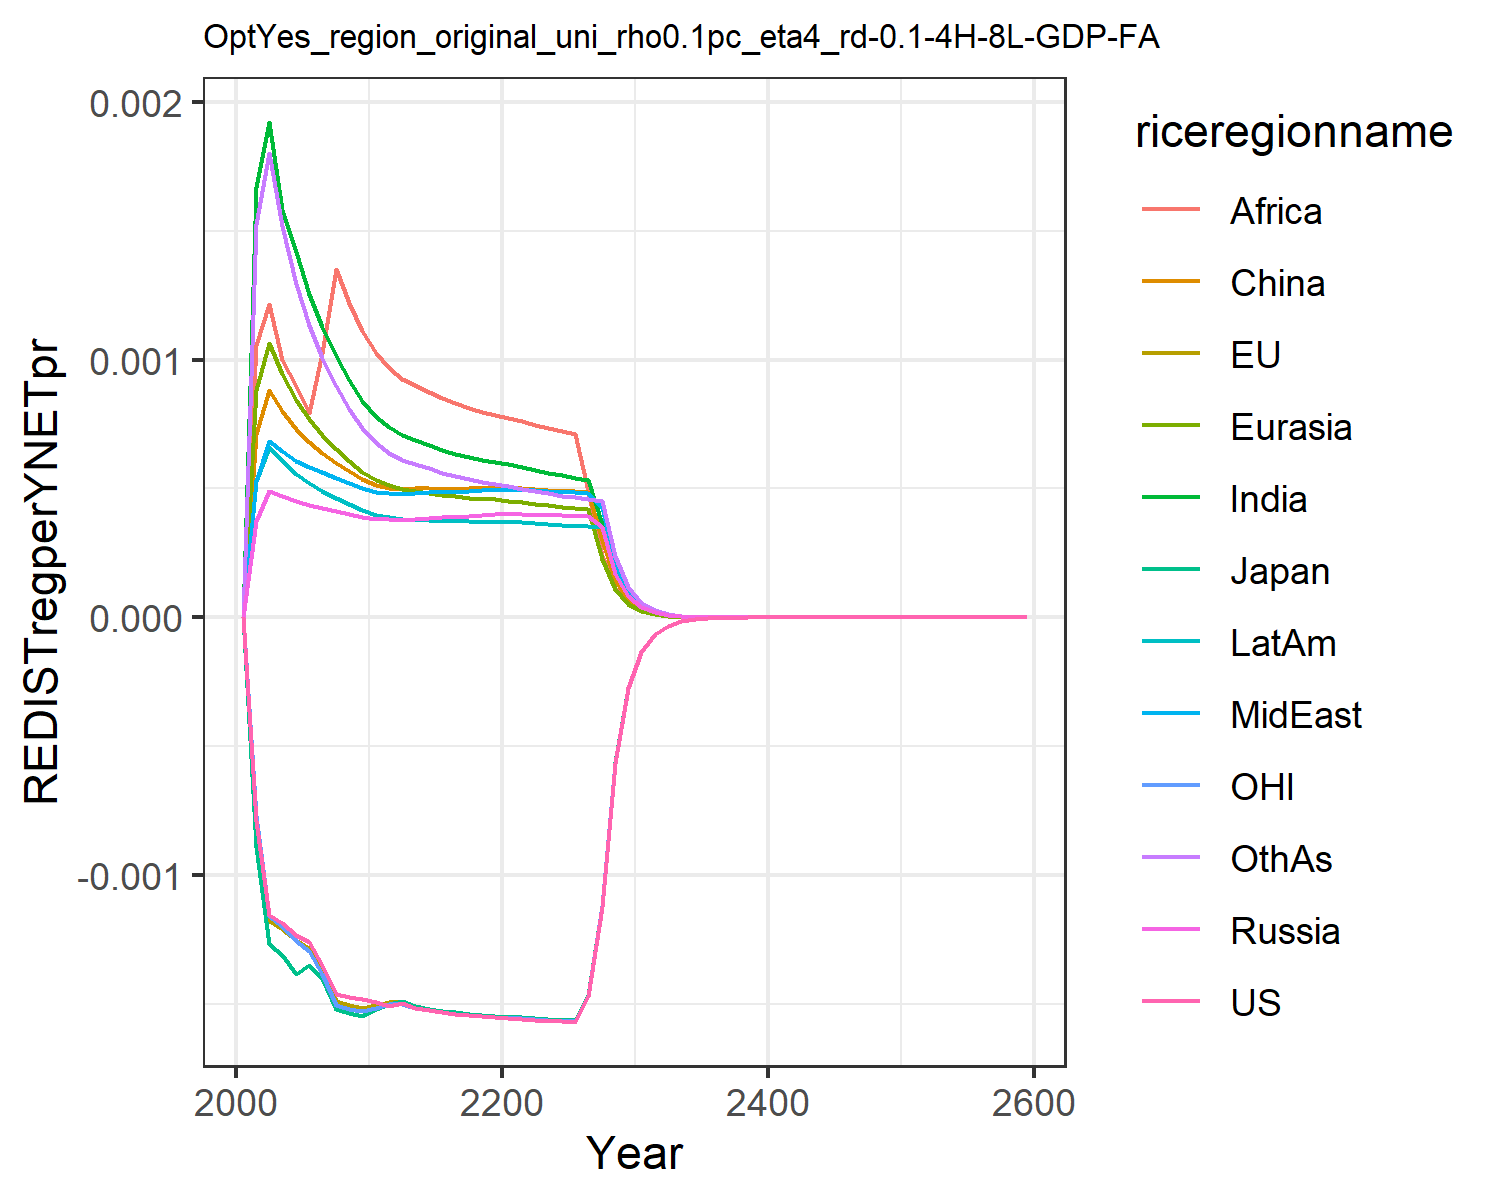

Data behind this chart, as committed beside it:
0.0, 0.0, 0.0, 0.0, 0.0, 0.0, 0.0, 0.0, 0.0, 0.0, 0.0, 0.0
-0.0007898, -0.0008104, -0.0008901, 0.0003749, 0.000881, 0.0007122, 0.001671, 0.0005304, 0.001056, 0.0005299, -0.0007686, 0.001525
-0.001153, -0.001176, -0.001267, 0.0004918, 0.001062, 0.0008809, 0.00192, 0.0006836, 0.001214, 0.0006614, -0.001158, 0.001801
-0.001186, -0.001208, -0.001307, 0.000471, 0.0009432, 0.0008006, 0.00158, 0.0006448, 0.0009991, 0.0006059, -0.001197, 0.001518
-0.001231, -0.001252, -0.001384, 0.0004501, 0.0008417, 0.0007302, 0.001418, 0.0006079, 0.0008965, 0.0005564, -0.001255, 0.001293
-0.001261, -0.001282, -0.001349, 0.0004367, 0.0007679, 0.0006798, 0.001254, 0.0005829, 0.0007934, 0.0005208, -0.001293, 0.001132
-0.001347, -0.001369, -0.0014, 0.0004259, 0.0007084, 0.0006392, 0.001125, 0.0005626, 0.001024, 0.0004918, -0.001385, 0.001007
-0.00146, -0.001488, -0.00152, 0.0004131, 0.0006537, 0.0006004, 0.001013, 0.0005407, 0.001351, 0.0004633, -0.001504, 0.000899
-0.001471, -0.001502, -0.001534, 0.0004008, 0.0006063, 0.0005665, 0.0009187, 0.0005203, 0.001219, 0.0004379, -0.001517, 0.0008098
-0.00148, -0.001515, -0.001545, 0.0003891, 0.0005652, 0.0005369, 0.0008395, 0.0005015, 0.001109, 0.0004151, -0.001528, 0.0007354
-0.001493, -0.001504, -0.00152, 0.0003809, 0.0005334, 0.0005147, 0.0007782, 0.0004879, 0.001024, 0.0003978, -0.001514, 0.0006779
-0.001508, -0.001493, -0.001498, 0.0003797, 0.000514, 0.0005018, 0.0007372, 0.0004836, 0.0009666, 0.0003889, -0.001501, 0.0006375
-0.001497, -0.001491, -0.001489, 0.0003782, 0.0004981, 0.0004977, 0.0007056, 0.0004792, 0.0009254, 0.0003809, -0.001498, 0.0006115
-0.001514, -0.001507, -0.001506, 0.0003825, 0.0004908, 0.0004998, 0.0006866, 0.0004825, 0.0008999, 0.0003792, -0.001514, 0.0005947
-0.001524, -0.001517, -0.001517, 0.0003856, 0.0004828, 0.0004998, 0.0006674, 0.0004844, 0.0008741, 0.000377, -0.001524, 0.0005773
-0.001532, -0.001526, -0.001527, 0.0003884, 0.0004755, 0.0004993, 0.0006503, 0.0004862, 0.0008508, 0.0003751, -0.001532, 0.0005618
-0.001537, -0.001532, -0.001532, 0.000391, 0.0004691, 0.0004992, 0.0006348, 0.0004878, 0.00083, 0.0003733, -0.001537, 0.0005477
-0.001541, -0.001537, -0.001537, 0.000394, 0.000464, 0.0004998, 0.0006217, 0.0004898, 0.0008126, 0.0003722, -0.001542, 0.0005358
-0.001545, -0.001542, -0.001542, 0.0003974, 0.0004602, 0.000501, 0.000611, 0.0004923, 0.0007981, 0.0003717, -0.001545, 0.0005259
-0.001549, -0.001546, -0.001546, 0.000401, 0.0004575, 0.0005029, 0.0006023, 0.0004954, 0.0007865, 0.0003719, -0.001549, 0.0005179
-0.001553, -0.001549, -0.001549, 0.0004021, 0.0004531, 0.0005026, 0.000593, 0.0004967, 0.0007742, 0.0003708, -0.001553, 0.0005094
-0.001558, -0.001551, -0.001552, 0.0004006, 0.0004468, 0.0004998, 0.0005822, 0.0004956, 0.00076, 0.0003682, -0.001555, 0.0004997
-0.001561, -0.001555, -0.001555, 0.0003986, 0.0004401, 0.0004963, 0.0005707, 0.0004931, 0.0007474, 0.0003647, -0.001558, 0.0004896
-0.001564, -0.001557, -0.001557, 0.0003968, 0.000434, 0.0004933, 0.0005601, 0.0004905, 0.0007349, 0.0003613, -0.001561, 0.0004804
-0.001566, -0.00156, -0.00156, 0.0003952, 0.0004286, 0.0004907, 0.0005505, 0.0004881, 0.0007233, 0.0003582, -0.001564, 0.0004722
-0.001568, -0.001563, -0.001562, 0.0003938, 0.0004237, 0.0004885, 0.000542, 0.0004858, 0.0007128, 0.0003553, -0.001566, 0.0004649
-0.00147, -0.001465, -0.001464, 0.0003924, 0.0004192, 0.0004867, 0.0005342, 0.0004835, 0.0004914, 0.0003526, -0.001468, 0.0004582
-0.001121, -0.001118, -0.001118, 0.00035, 0.0002255, 0.0002991, 0.0003636, 0.0004293, 0.0002369, 0.0003502, -0.00112, 0.0004525
-0.0005637, -0.0005622, -0.000562, 0.0001692, 0.0001086, 0.0001444, 0.0001753, 0.0002076, 0.0001143, 0.0001777, -0.0005631, 0.0002398
-0.0002747, -0.000274, -0.0002739, 8.186329631689586e-5, 5.235857989234963e-5, 6.983770730838043e-5, 8.461750390665366e-5, 0.0001004, 5.526193288618052e-5, 8.611017700176397e-5, -0.0002744, 0.000116
-0.0001339, -0.0001336, -0.0001335, 3.964179956482095e-5, 2.5274008651009144e-5, 3.3806460102318076e-5, 4.088781076605185e-5, 4.8647554393955145e-5, 2.67345514312317e-5, 4.1743883557448577e-5, -0.0001338, 5.62019908060044e-5
-6.523825322006066e-5, -6.51755754458922e-5, -6.513722582355244e-5, 1.920989140920431e-5, 1.2212535143416774e-5, 1.6380825493199203e-5, 1.9776055107685293e-5, 2.3577680981411965e-5, 1.2945521595299195e-5, 2.024850052780198e-5, -6.525321175575398e-5, 2.7245066550381726e-5
-3.180902580519576e-5, -3.178821850454623e-5, -3.176839185187631e-5, 9.314783636347054e-6, 5.906605401092663e-6, 7.944114437178123e-6, 9.573162753231612e-6, 1.1434678915433855e-5, 6.273675198455377e-6, 9.827156678257271e-6, -3.182274011706688e-5, 1.3217103326957087e-5
-1.551157694122096e-5, -1.5504896979144283e-5, -1.549466371863177e-5, 4.519278465979697e-6, 2.8591062207950742e-6, 3.855758277738014e-6, 4.637717770520866e-6, 5.548844091713778e-6, 3.042636576199583e-6, 4.77171180756358e-6, -1.5520459371772718e-5, 6.4160638336409344e-6
-7.564825917253886e-6, -7.562863630508874e-6, -7.5576204787747525e-6, 2.193758498261932e-6, 1.3849896558235751e-6, 1.8728179317752889e-6, 2.248291482940904e-6, 2.694082940660699e-6, 1.476628962676152e-6, 2.317983996253037e-6, -7.56993871362258e-6, 3.116427679103379e-6
-3.6894905967226802e-6, -3.68904463388391e-6, -3.6863737870314523e-6, 1.0653918362723489e-6, 6.7135780146308e-7, 9.102729797466623e-7, 1.0906114814298745e-6, 1.308657658301062e-6, 7.170616991314153e-7, 1.1264640108024905e-6, -3.6922810686655326e-6, 1.5145237530700303e-6
-1.7994944740870654e-6, -1.7994866337103712e-6, -1.7981328044883928e-6, 5.176193236688668e-7, 3.2562930153963335e-7, 4.426999474309293e-7, 5.293335964235353e-7, 6.359557069409743e-7, 3.484006188576832e-7, 5.476178366862044e-7, -1.8009742759740745e-6, 7.36381617458789e-7
-8.777006704536653e-7, -8.77785142930599e-7, -8.771018477212442e-7, 2.515787471787227e-7, 1.5802596858319413e-7, 2.1541848419252393e-7, 2.5704333802815587e-7, 3.0916804740184394e-7, 1.6936145698159926e-7, 2.663027794396779e-7, -8.784717069615519e-7, 3.581929446635716e-7
-4.2810577445517905e-7, -4.281847824607633e-7, -4.2784121824359193e-7, 1.2231603669452344e-7, 7.672647935269197e-8, 1.0487417211785523e-7, 1.2487594474868643e-7, 1.5035308643963659e-7, 8.236485517345669e-8, 1.2953815774375307e-7, -4.2850276850511157e-7, 1.7430098648208954e-7
-2.0881537943141077e-7, -2.08870270642714e-7, -2.0869809898449188e-7, 5.948728088372099e-8, 3.726941559342126e-8, 5.107929743713462e-8, 6.069138381407133e-8, 7.314167747271906e-8, 4.007205331823505e-8, 6.302764922305968e-8, -2.0901802919409919e-7, 8.48466595979374e-8
-1.01854272887633e-7, -1.0188816569343879e-7, -1.0180213614080447e-7, 2.8938957186091462e-8, 1.811053270314781e-8, 2.4888165741395965e-8, 2.9507566613668745e-8, 3.559087540032444e-8, 1.9502762424678278e-8, 3.067359119775397e-8, -1.0195703599850652e-7, 4.13149069389001e-8
-4.9682155341613835e-8, -4.97017977651446e-8, -4.965892075741814e-8, 1.4081463387192608e-8, 8.803674142514947e-9, 1.2130961053286287e-8, 1.4350992719491732e-8, 1.7322930389593846e-8, 9.494889077299682e-9, 1.49309745628409e-8, -4.973399265584187e-8, 2.012345239066446e-8
-2.423401032850248e-8, -2.4244953781740492e-8, -2.422363157711664e-8, 6.8534329971737705e-9, 4.2809020134103065e-9, 5.914749385349332e-9, 6.981655097557053e-9, 8.433386165935874e-9, 4.623904392713793e-9, 7.26930044753149e-9, -2.4260046578223437e-8, 9.804146716935347e-9
-1.1820974490104985e-8, -1.1826910122001529e-8, -1.1816327496777986e-8, 3.336217943430617e-9, 2.0822423380043454e-9, 2.884711314286722e-9, 3.397425129007432e-9, 4.10648908571376e-9, 2.252373305464313e-9, 3.539727717246629e-9, -1.1834004874242982e-8, 4.777688755939068e-9
-5.766123829223378e-9, -5.769281601008035e-9, -5.764038168733936e-9, 1.624343526827729e-9, 1.0130698351061565e-9, 1.4072806109613333e-9, 1.653655050936742e-9, 1.999947272912486e-9, 1.0974207159995172e-9, 1.723901854620938e-9, -5.772625456105649e-9, 2.328717939470794e-9
-2.8126583885980953e-9, -2.8143140843157213e-9, -2.811719951079951e-9, 7.909896698176958e-10, 4.930016272889691e-10, 6.866890566132033e-10, 8.050690055375222e-10, 9.741764775228193e-10, 5.348069383997139e-10, 8.396805094206941e-10, -2.815894085584977e-9, 1.135267315823522e-9
-1.3719935162807988e-9, -1.3728519073839163e-9, -1.3715701537113765e-9, 3.852354298306629e-10, 2.3996507877091896e-10, 3.351432760944902e-10, 3.9201721393823485e-10, 4.745924177020594e-10, 2.6067710423685227e-10, 4.0904260299099335e-10, -1.373600288158856e-9, 5.535459883655561e-10
-6.69250856238511e-10, -6.696919231918343e-10, -6.690593317359463e-10, 1.8764536280250632e-10, 1.1682326709216353e-10, 1.635998021069676e-10, 1.9092053635214932e-10, 2.31239269088418e-10, 1.270815584540832e-10, 1.9928317291931329e-10, -6.700472243743559e-10, 2.6994576600152473e-10
-3.2645807501376773e-10, -3.266830750635468e-10, -3.2637117877068017e-10, 9.14113264210593e-11, 5.6883205849304557e-11, 7.987461167490132e-11, 9.29968226058289e-11, 1.1268192112920357e-10, 6.196245504139751e-11, 9.709917687065621e-11, -3.268521314577177e-10, 1.3166192482882193e-10
-1.592455588329963e-10, -1.5935965827903728e-10, -1.5920601305136391e-10, 4.453563719426433e-11, 2.7701598146920447e-11, 3.900328119830157e-11, 4.530485794360297e-11, 5.491532691124781e-11, 3.021583118587622e-11, 4.731501723025049e-11, -1.5944026632244431e-10, 6.422424655467451e-11
-7.76798779054055e-11, -7.77374543363183e-11, -7.766182383629615e-11, 2.1699825993061124e-11, 1.3492269242310703e-11, 1.904817408938892e-11, 2.207377232865826e-11, 2.676547287872581e-11, 1.4736501643200915e-11, 2.305776075621624e-11, -7.777596555183804e-11, 3.1331978701989704e-11
-3.789229509891397e-11, -3.792122933529601e-11, -3.788402572210602e-11, 1.0574057060049188e-11, 6.572318847913626e-12, 9.303781008466505e-12, 1.0756178679480487e-11, 1.3046502429621583e-11, 7.187913731724398e-12, 1.123741588182123e-11, -3.793966285298282e-11, 1.5286989979802053e-11
-1.8483931842258443e-11, -1.8498421667379416e-11, -1.8480131415577173e-11, 5.153000379274169e-12, 3.201845252165048e-12, 4.544794275499665e-12, 5.241845455059308e-12, 6.359856985793769e-12, 3.5063490956759652e-12, 5.477014062198403e-12, -1.8507260436078954e-11, 7.459287154543147e-12
-9.016516731271132e-12, -9.02375149313437e-12, -9.014764126794069e-12, 2.5113573038320305e-12, 1.5600025799422568e-12, 2.2203060676169865e-12, 2.554763840359159e-12, 3.100496845167964e-12, 1.7105942382459312e-12, 2.6696020583704485e-12, -9.027996604222426e-12, 3.640073147013532e-12
-4.398292867995227e-12, -4.4018960117475485e-12, -4.397481818197048e-12, 1.2240063205542833e-12, 7.601323586022338e-13, 1.0848034605218032e-12, 1.2452417878107573e-12, 1.5116209317622889e-12, 8.345926771858166e-13, 1.3012835750884158e-12, -4.403937996266409e-12, 1.776466261902078e-12
-2.1455090677636544e-12, -2.1472996330637792e-12, -2.1451324224571143e-12, 5.965995913885827e-13, 3.7041464418167513e-13, 5.300600208011735e-13, 6.070010248161352e-13, 7.370202723470598e-13, 4.072249691381793e-13, 6.343337900110006e-13, -2.1482832721440055e-12, 8.670314537503117e-13
-1.0465919152681742e-12, -1.0474800523803107e-12, -1.0464163908980703e-12, 2.908064033414821e-13, 1.8051719979466392e-13, 2.590188516037732e-13, 2.9590668004456783e-13, 3.593672156203062e-13, 1.9871168134057247e-13, 3.0923040068932283e-13, -1.0479545069754669e-12, 4.231955083734988e-13
-5.105345865045938e-13, -5.109743924696142e-13, -5.104525042081121e-13, 1.4175700509580128e-13, 8.797866818536426e-14, 1.2658054308685385e-13, 1.4426030299786887e-13, 1.7523375225969277e-13, 9.697031139672676e-14, 1.507520147750691e-13, -5.112035249524762e-13, 2.0657278259101009e-13
-2.490426353756329e-13, -2.4926011924147217e-13, -2.4900411899236715e-13, 6.91039210721353e-14, 4.288068295187113e-14, 6.186272279062478e-14, 7.033363213209524e-14, 8.54506508988881e-14, 4.732363378288428e-14, 7.349520797432107e-14, -2.4937090181832443e-13, 1.00839061342929e-13
-1.2148508285971734e-13, -1.2159249612364615e-13, -1.2146694892326004e-13, 3.368811355891833e-14, 2.0901091385629305e-14, 3.023535878354403e-14, 3.4292650797581826e-14, 4.167057794431241e-14, 2.309612108350051e-14, 3.583178098181706e-14, -1.216461141641826e-13, 4.92273147814031e-14
